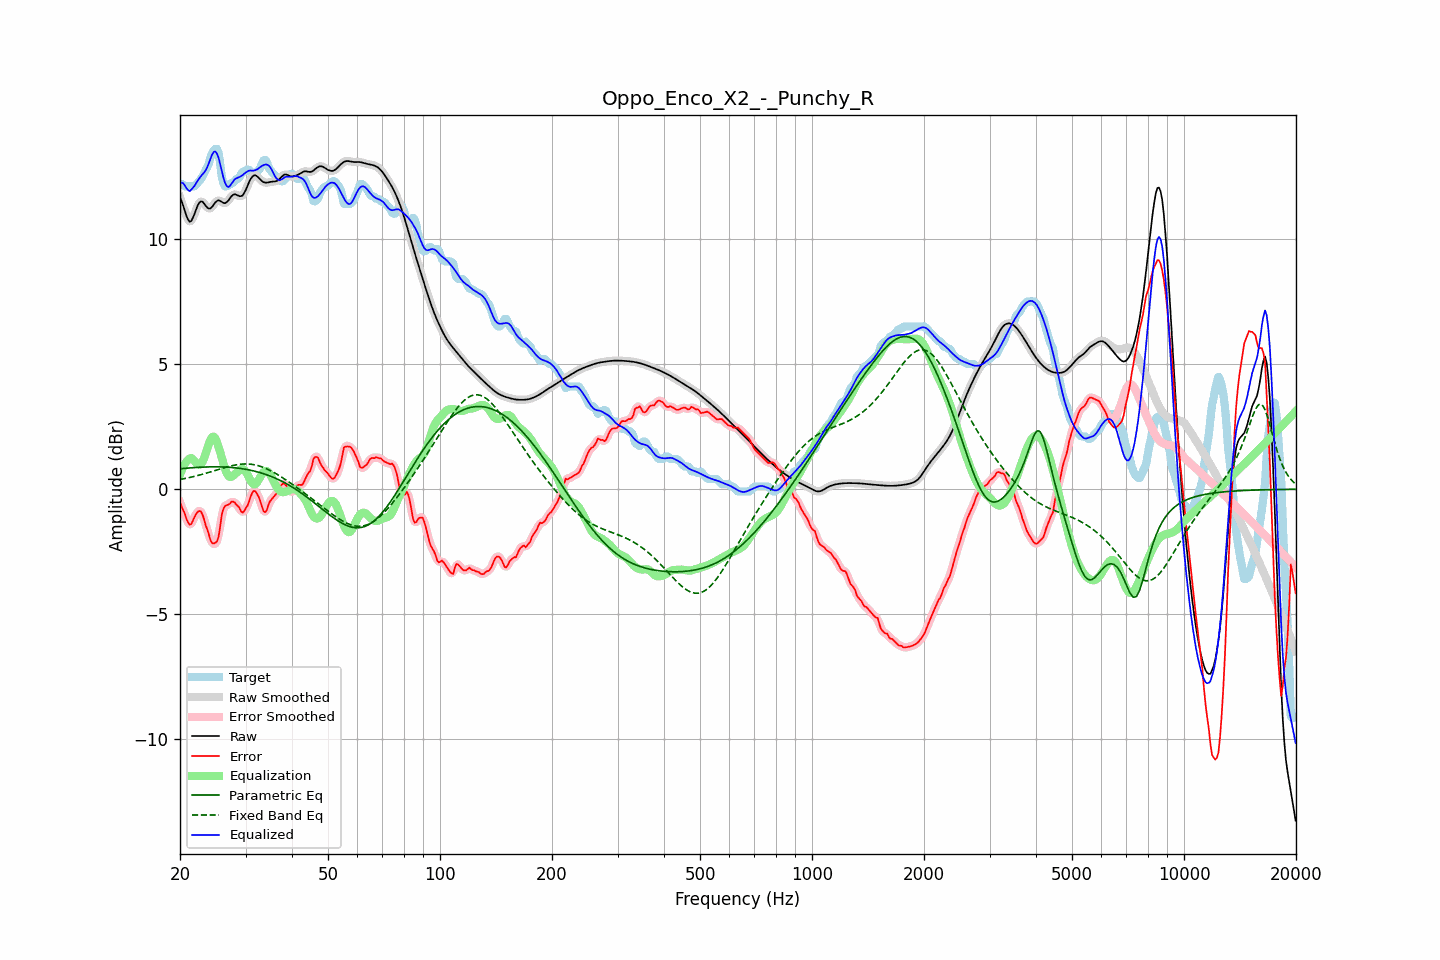

Values plotted in this chart, from the file beside it:
frequency, raw, error, smoothed, error_smoothed, equalization, parametric_eq, fixed_band_eq, equalized_raw, equalized_smoothed, target
20.00, 11.65, -0.52, 11.68, -0.52, 0.58, 0.82, 0.39, 12.23, 12.26, 12.18
20.20, 11.51, -0.70, 11.49, -0.69, 0.75, 0.83, 0.40, 12.26, 12.24, 12.21
20.40, 11.34, -0.84, 11.30, -0.85, 0.89, 0.83, 0.41, 12.23, 12.20, 12.18
20.61, 11.13, -0.98, 11.13, -1.01, 1.01, 0.84, 0.43, 12.14, 12.14, 12.11
20.81, 10.93, -1.18, 10.93, -1.18, 1.11, 0.84, 0.44, 12.04, 12.04, 12.11
21.02, 10.78, -1.33, 10.78, -1.32, 1.18, 0.85, 0.46, 11.96, 11.96, 12.11
21.23, 10.69, -1.42, 10.71, -1.40, 1.23, 0.85, 0.47, 11.92, 11.94, 12.11
21.44, 10.72, -1.39, 10.73, -1.37, 1.25, 0.86, 0.48, 11.97, 11.99, 12.11
21.66, 10.85, -1.26, 10.84, -1.27, 1.20, 0.86, 0.50, 12.05, 12.04, 12.11
21.87, 11.00, -1.11, 11.00, -1.12, 1.13, 0.87, 0.52, 12.13, 12.13, 12.11
22.09, 11.18, -1.00, 11.18, -1.00, 1.05, 0.87, 0.53, 12.23, 12.23, 12.17
22.31, 11.34, -0.90, 11.34, -0.90, 0.99, 0.87, 0.55, 12.34, 12.33, 12.25
22.54, 11.46, -0.87, 11.45, -0.87, 0.97, 0.88, 0.57, 12.43, 12.42, 12.32
22.76, 11.51, -0.89, 11.50, -0.90, 1.01, 0.88, 0.58, 12.51, 12.51, 12.40
22.99, 11.49, -1.01, 11.48, -1.03, 1.10, 0.88, 0.60, 12.59, 12.58, 12.50
23.22, 11.42, -1.20, 11.42, -1.21, 1.24, 0.89, 0.62, 12.66, 12.66, 12.62
23.45, 11.33, -1.45, 11.34, -1.41, 1.42, 0.89, 0.64, 12.76, 12.76, 12.78
23.69, 11.26, -1.61, 11.26, -1.63, 1.63, 0.89, 0.66, 12.88, 12.89, 12.87
23.92, 11.22, -1.82, 11.22, -1.84, 1.82, 0.89, 0.68, 13.04, 13.05, 13.03
24.16, 11.23, -2.04, 11.24, -2.01, 1.99, 0.89, 0.69, 13.22, 13.23, 13.27
24.40, 11.29, -2.16, 11.30, -2.13, 2.09, 0.90, 0.71, 13.38, 13.39, 13.45
24.65, 11.38, -2.16, 11.38, -2.18, 2.10, 0.90, 0.73, 13.49, 13.48, 13.55
24.89, 11.47, -2.14, 11.46, -2.17, 2.03, 0.90, 0.75, 13.50, 13.50, 13.61
25.14, 11.52, -2.09, 11.52, -2.07, 1.89, 0.90, 0.77, 13.41, 13.41, 13.61
25.39, 11.56, -1.90, 11.54, -1.82, 1.70, 0.90, 0.79, 13.25, 13.24, 13.45
25.65, 11.53, -1.49, 11.53, -1.47, 1.47, 0.89, 0.81, 13.00, 13.00, 13.01
25.91, 11.49, -1.01, 11.49, -1.09, 1.24, 0.89, 0.83, 12.73, 12.73, 12.50
26.16, 11.44, -0.78, 11.45, -0.81, 1.02, 0.89, 0.85, 12.46, 12.47, 12.23
26.43, 11.43, -0.68, 11.44, -0.67, 0.81, 0.89, 0.87, 12.25, 12.26, 12.11
26.69, 11.47, -0.64, 11.47, -0.63, 0.65, 0.88, 0.89, 12.12, 12.13, 12.11
26.96, 11.53, -0.61, 11.54, -0.60, 0.54, 0.88, 0.91, 12.08, 12.08, 12.15
27.23, 11.63, -0.58, 11.63, -0.56, 0.49, 0.88, 0.92, 12.12, 12.12, 12.21
27.50, 11.71, -0.50, 11.71, -0.52, 0.50, 0.87, 0.94, 12.21, 12.21, 12.21
27.77, 11.77, -0.49, 11.77, -0.51, 0.54, 0.86, 0.95, 12.31, 12.30, 12.26
28.05, 11.80, -0.53, 11.79, -0.53, 0.59, 0.86, 0.97, 12.39, 12.38, 12.32
28.33, 11.77, -0.62, 11.77, -0.59, 0.65, 0.85, 0.98, 12.43, 12.43, 12.39
28.62, 11.75, -0.66, 11.75, -0.68, 0.71, 0.84, 0.99, 12.46, 12.46, 12.41
28.90, 11.71, -0.75, 11.72, -0.78, 0.77, 0.84, 1.00, 12.48, 12.48, 12.46
29.19, 11.72, -0.89, 11.72, -0.86, 0.80, 0.83, 1.00, 12.52, 12.52, 12.61
29.48, 11.75, -0.93, 11.76, -0.90, 0.81, 0.82, 1.01, 12.55, 12.57, 12.68
29.78, 11.85, -0.86, 11.85, -0.87, 0.77, 0.81, 1.01, 12.62, 12.62, 12.71
30.08, 11.97, -0.75, 11.98, -0.77, 0.69, 0.80, 1.01, 12.66, 12.67, 12.72
30.38, 12.13, -0.66, 12.13, -0.63, 0.58, 0.79, 1.01, 12.71, 12.71, 12.79
30.68, 12.28, -0.48, 12.28, -0.47, 0.45, 0.77, 1.01, 12.74, 12.73, 12.76
30.99, 12.41, -0.28, 12.41, -0.29, 0.33, 0.76, 1.00, 12.74, 12.74, 12.69
31.30, 12.50, -0.13, 12.50, -0.14, 0.24, 0.75, 0.99, 12.74, 12.74, 12.63
31.61, 12.54, -0.07, 12.54, -0.08, 0.19, 0.73, 0.98, 12.74, 12.74, 12.61
31.93, 12.55, -0.09, 12.54, -0.09, 0.21, 0.71, 0.97, 12.76, 12.75, 12.64
32.24, 12.51, -0.19, 12.51, -0.18, 0.28, 0.70, 0.95, 12.79, 12.79, 12.70
32.57, 12.45, -0.31, 12.45, -0.32, 0.39, 0.68, 0.94, 12.84, 12.83, 12.76
32.89, 12.38, -0.48, 12.38, -0.51, 0.50, 0.66, 0.92, 12.88, 12.88, 12.86
33.22, 12.32, -0.70, 12.32, -0.70, 0.61, 0.64, 0.89, 12.93, 12.93, 13.02
33.55, 12.27, -0.88, 12.28, -0.85, 0.68, 0.62, 0.87, 12.96, 12.96, 13.15
33.89, 12.26, -0.92, 12.26, -0.89, 0.72, 0.60, 0.84, 12.98, 12.98, 13.17
34.23, 12.26, -0.84, 12.26, -0.81, 0.72, 0.58, 0.82, 12.98, 12.98, 13.09
34.57, 12.27, -0.62, 12.27, -0.66, 0.68, 0.55, 0.79, 12.95, 12.95, 12.89
34.92, 12.28, -0.48, 12.28, -0.51, 0.60, 0.53, 0.75, 12.88, 12.88, 12.77
35.27, 12.29, -0.40, 12.29, -0.39, 0.49, 0.50, 0.72, 12.78, 12.78, 12.70
35.62, 12.30, -0.33, 12.30, -0.32, 0.36, 0.48, 0.69, 12.66, 12.65, 12.63
35.97, 12.30, -0.25, 12.31, -0.25, 0.22, 0.45, 0.65, 12.53, 12.53, 12.55
... 635 more rows
